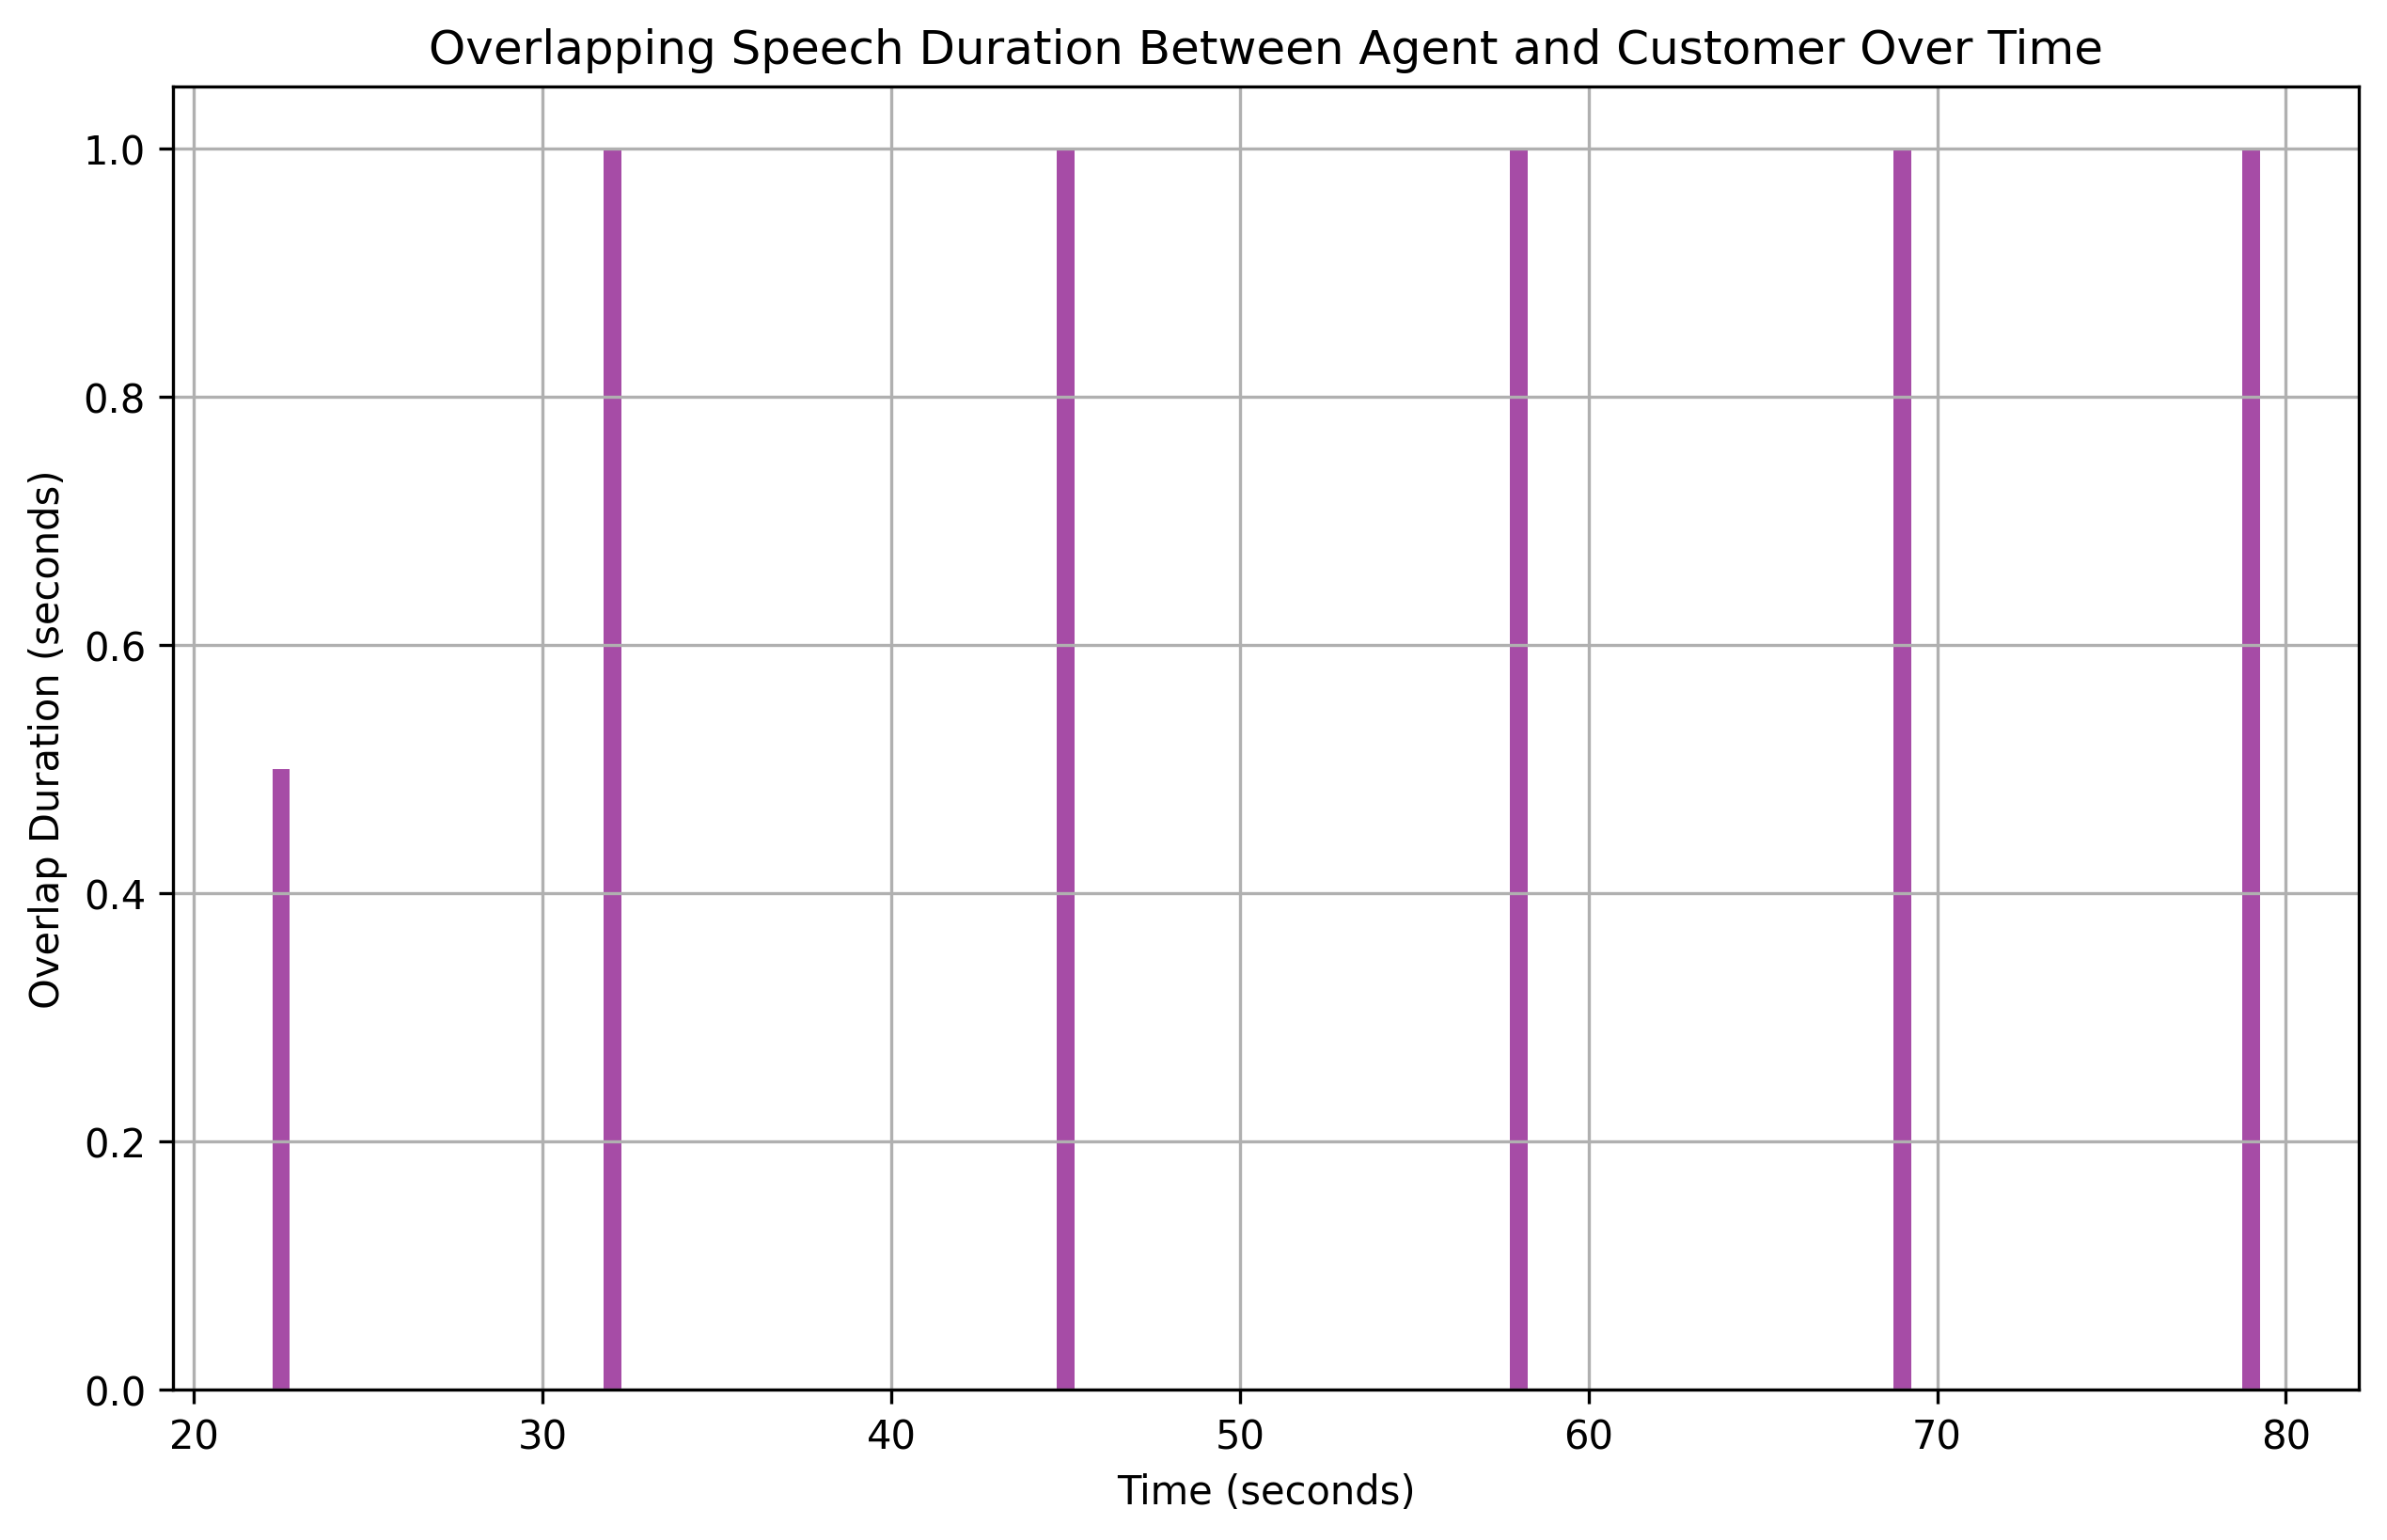

Source data for this figure (header and first rows):
overlap_start, overlap_end, overlap_duration
22.5, 23, 0.5
32.0, 33, 1.0
45.0, 46, 1.0
58.0, 59, 1.0
69.0, 70, 1.0
79.0, 80, 1.0
